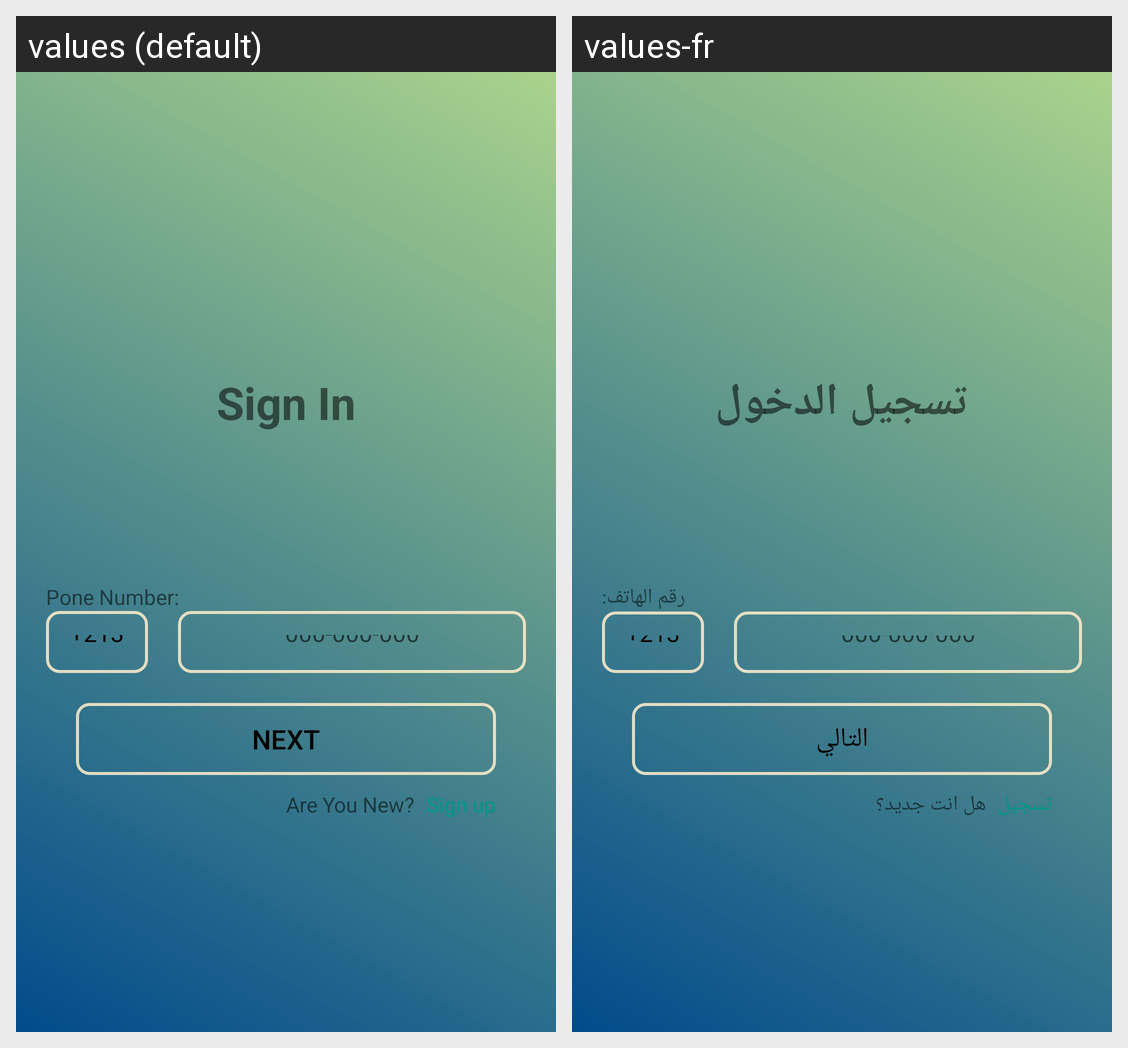

For this localized Android screen grid, give each drawn string resource with its value in every locale shown.
Android screen res/layout/insign.xml rendered under 2 locales, left to right: values (default), values-fr. Device: Nexus 5 (rendered at 1080×1920; each locale shown at half size, 540×960, under a caption strip naming it); theme Theme.Tari9.
Strings drawn on this screen, with the default value and each locale's value (text and hints the layout hard-codes, and strings that could not be matched under every locale, appear in the picture but are not listed):

sign_in
  values: Sign In
  values-fr: تسجيل الدخول

phone_number_
  values: Pone Number:
  values-fr: رقم الهاتف:

_213
  values: +213
  values-fr: +213

_000_000_000
  values: 000-000-000
  values-fr: 000-000-000

Next
  values: Next
  values-fr: التالي

you_are_new
  values: Are You New?
  values-fr: هل انت جديد؟

sign_up
  values: Sign up
  values-fr: تسجيل
